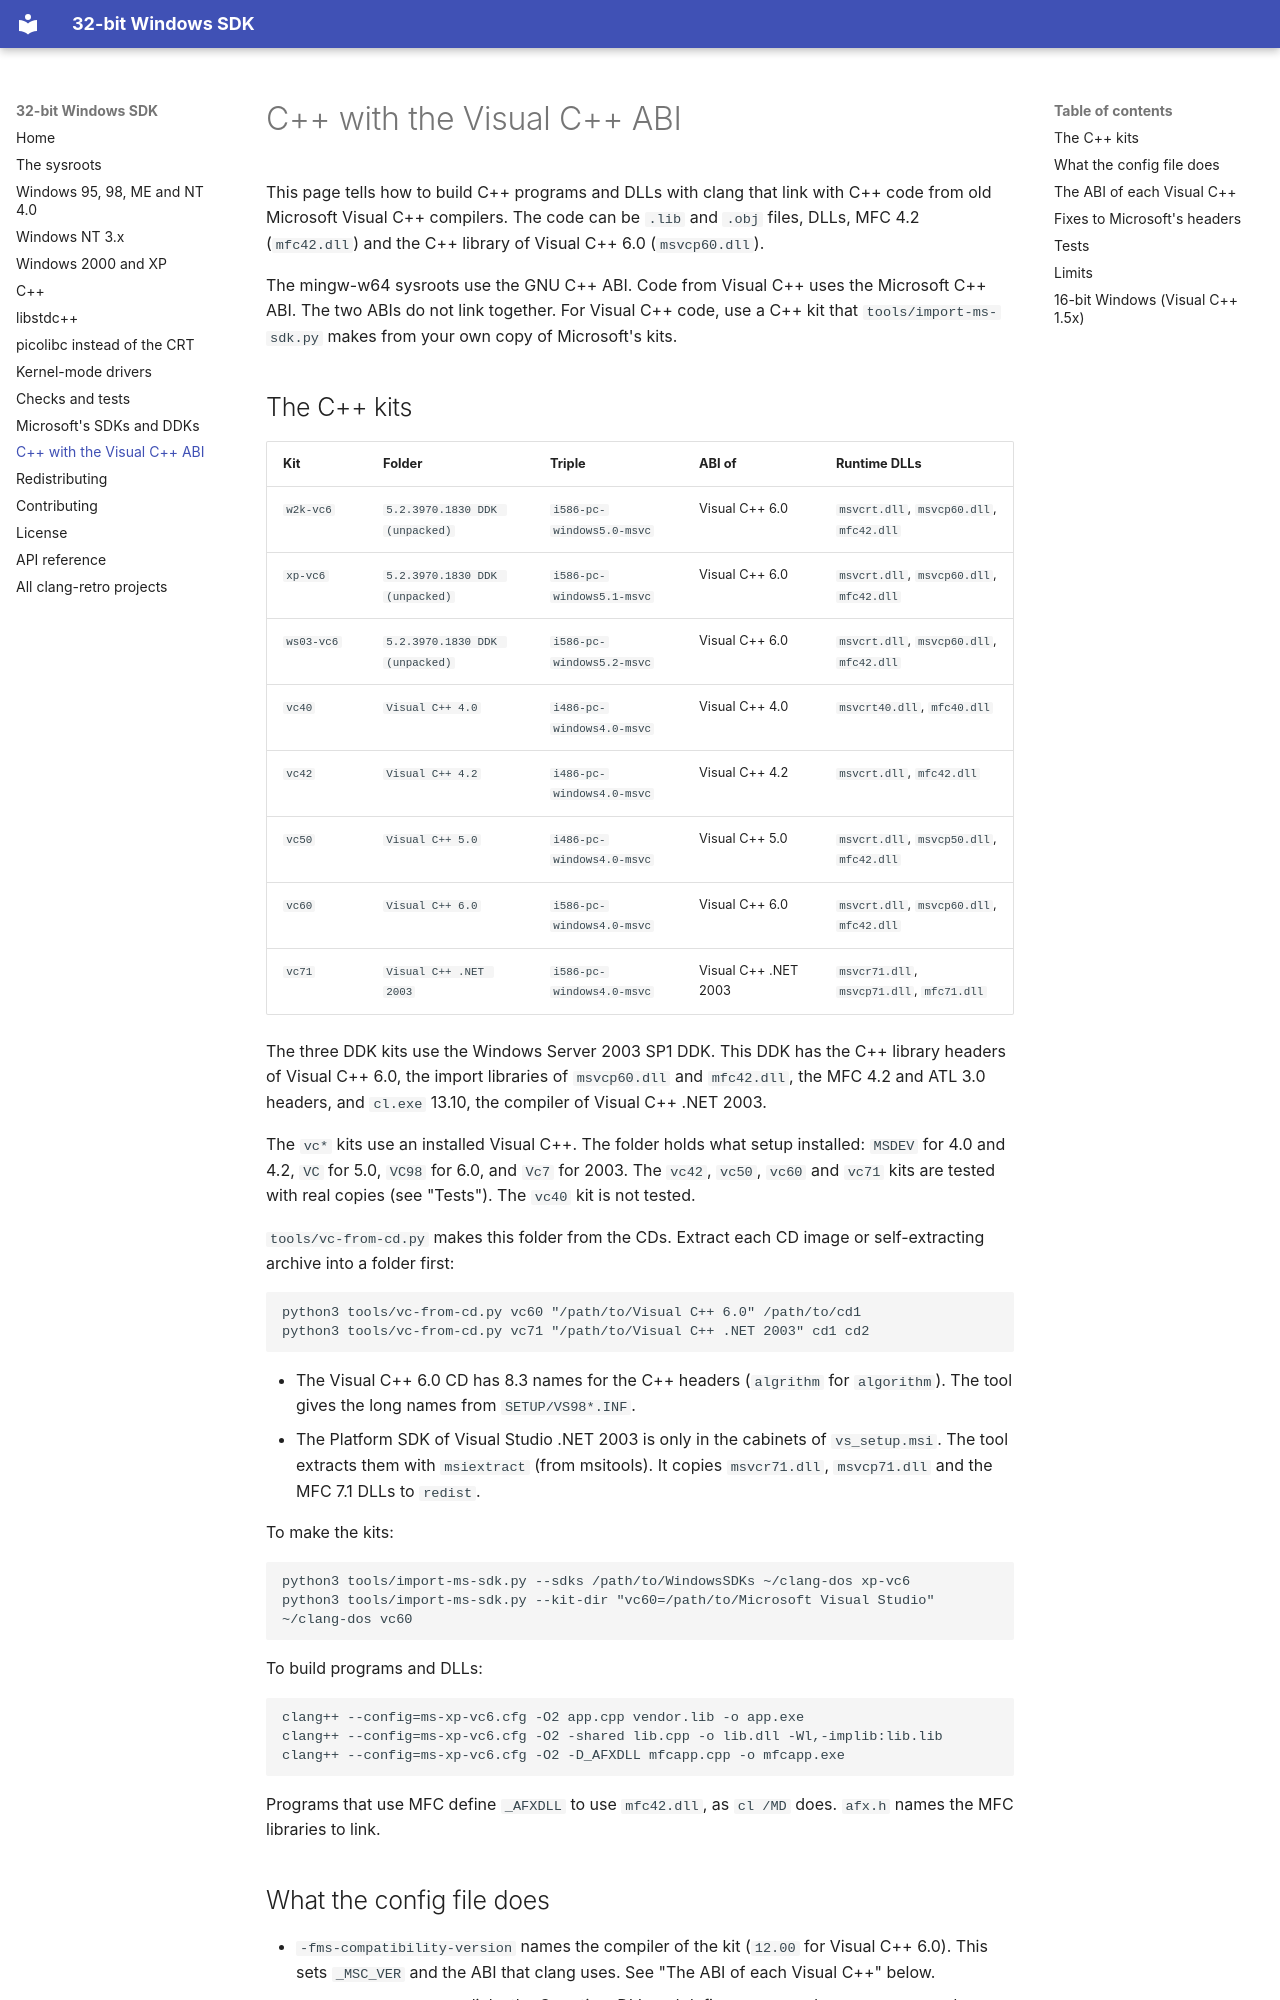

repository: clang-retro/win32-sdk · page: msvc-cxx/index.html · generator: mkdocs

# C++ with the Visual C++ ABI

This page tells how to build C++ programs and DLLs with clang that link
with C++ code from old Microsoft Visual C++ compilers. The code can be
`.lib` and `.obj` files, DLLs, MFC 4.2 (`mfc42.dll`) and the C++ library of
Visual C++ 6.0 (`msvcp60.dll`).

The mingw-w64 sysroots use the GNU C++ ABI. Code from Visual C++ uses the
Microsoft C++ ABI. The two ABIs do not link together. For Visual C++ code,
use a C++ kit that `tools/import-ms-sdk.py` makes from your own copy of
Microsoft's kits.

## The C++ kits

| Kit | Folder | Triple | ABI of | Runtime DLLs |
| --- | --- | --- | --- | --- |
| `w2k-vc6` | `5.2.3970.1830 DDK (unpacked)` | `i586-pc-windows5.0-msvc` | Visual C++ 6.0 | `msvcrt.dll`, `msvcp60.dll`, `mfc42.dll` |
| `xp-vc6` | `5.2.3970.1830 DDK (unpacked)` | `i586-pc-windows5.1-msvc` | Visual C++ 6.0 | `msvcrt.dll`, `msvcp60.dll`, `mfc42.dll` |
| `ws03-vc6` | `5.2.3970.1830 DDK (unpacked)` | `i586-pc-windows5.2-msvc` | Visual C++ 6.0 | `msvcrt.dll`, `msvcp60.dll`, `mfc42.dll` |
| `vc40` | `Visual C++ 4.0` | `i486-pc-windows4.0-msvc` | Visual C++ 4.0 | `msvcrt40.dll`, `mfc40.dll` |
| `vc42` | `Visual C++ 4.2` | `i486-pc-windows4.0-msvc` | Visual C++ 4.2 | `msvcrt.dll`, `mfc42.dll` |
| `vc50` | `Visual C++ 5.0` | `i486-pc-windows4.0-msvc` | Visual C++ 5.0 | `msvcrt.dll`, `msvcp50.dll`, `mfc42.dll` |
| `vc60` | `Visual C++ 6.0` | `i586-pc-windows4.0-msvc` | Visual C++ 6.0 | `msvcrt.dll`, `msvcp60.dll`, `mfc42.dll` |
| `vc71` | `Visual C++ .NET 2003` | `i586-pc-windows4.0-msvc` | Visual C++ .NET 2003 | `msvcr71.dll`, `msvcp71.dll`, `mfc71.dll` |

The three DDK kits use the Windows Server 2003 SP1 DDK. This DDK has the
C++ library headers of Visual C++ 6.0, the import libraries of
`msvcp60.dll` and `mfc42.dll`, the MFC 4.2 and ATL 3.0 headers, and
`cl.exe` 13.10, the compiler of Visual C++ .NET 2003.

The `vc*` kits use an installed Visual C++. The folder holds what setup
installed: `MSDEV` for 4.0 and 4.2, `VC` for 5.0, `VC98` for 6.0, and `Vc7`
for 2003. The `vc42`, `vc50`, `vc60` and `vc71` kits are tested with real
copies (see "Tests"). The `vc40` kit is not tested.

`tools/vc-from-cd.py` makes this folder from the CDs. Extract each CD
image or self-extracting archive into a folder first:

```sh
python3 tools/vc-from-cd.py vc60 "/path/to/Visual C++ 6.0" /path/to/cd1
python3 tools/vc-from-cd.py vc71 "/path/to/Visual C++ .NET 2003" cd1 cd2
```

* The Visual C++ 6.0 CD has 8.3 names for the C++ headers (`algrithm`
  for `algorithm`). The tool gives the long names from `SETUP/VS98*.INF`.
* The Platform SDK of Visual Studio .NET 2003 is only in the cabinets of
  `vs_setup.msi`. The tool extracts them with `msiextract` (from
  msitools). It copies `msvcr71.dll`, `msvcp71.dll` and the MFC 7.1 DLLs
  to `redist`.

To make the kits:

```sh
python3 tools/import-ms-sdk.py --sdks /path/to/WindowsSDKs ~/clang-dos xp-vc6
python3 tools/import-ms-sdk.py --kit-dir "vc60=/path/to/Microsoft Visual Studio" ~/clang-dos vc60
```

To build programs and DLLs:

```sh
clang++ --config=ms-xp-vc6.cfg -O2 app.cpp vendor.lib -o app.exe
clang++ --config=ms-xp-vc6.cfg -O2 -shared lib.cpp -o lib.dll -Wl,-implib:lib.lib
clang++ --config=ms-xp-vc6.cfg -O2 -D_AFXDLL mfcapp.cpp -o mfcapp.exe
```

Programs that use MFC define `_AFXDLL` to use `mfc42.dll`, as `cl /MD`
does. `afx.h` names the MFC libraries to link.
